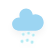
t = 0.00 s
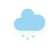
t = 1.25 s
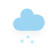
t = 2.25 s
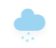
t = 4.25 s
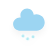
t = 5.25 s
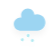
t = 7.25 s

The animated SVG that drew these frames (rendered in a browser with its animation timeline set to each time). Animation: 2 CSS @keyframes rules; one cycle of 8.25 s, repeats indefinitely.

<svg width="56" height="48" version="1.1" xmlns="http://www.w3.org/2000/svg">
  <defs>
    <filter id="blur" x="-.24684" y="-.22776" width="1.4937" height="1.5756">
      <feGaussianBlur in="SourceAlpha" stdDeviation="3" />
      <feOffset dx="0" dy="4" result="offsetblur" />
      <feComponentTransfer>
        <feFuncA slope="0.05" type="linear" />
      </feComponentTransfer>
      <feMerge>
        <feMergeNode />
        <feMergeNode in="SourceGraphic" />
      </feMerge>
    </filter>
    <style type="text/css">
         <![CDATA[
         /*
      /*
** CLOUDS
*/
      @keyframes am-weather-cloud {
        0% {
          -webkit-transform: translate(0px, 0px);
          -moz-transform: translate(0px, 0px);
          -ms-transform: translate(0px, 0px);
          transform: translate(0px, 0px);
        }

        50% {
          -webkit-transform: translate(2px, 0px);
          -moz-transform: translate(2px, 0px);
          -ms-transform: translate(2px, 0px);
          transform: translate(2px, 0px);
        }

        100% {
          -webkit-transform: translate(0px, 0px);
          -moz-transform: translate(0px, 0px);
          -ms-transform: translate(0px, 0px);
          transform: translate(0px, 0px);
        }
      }

      .am-weather-cloud {
        -webkit-animation-name: am-weather-cloud;
        -moz-animation-name: am-weather-cloud;
        animation-name: am-weather-cloud;
        -webkit-animation-duration: 3s;
        -moz-animation-duration: 3s;
        animation-duration: 3s;
        -webkit-animation-timing-function: linear;
        -moz-animation-timing-function: linear;
        animation-timing-function: linear;
        -webkit-animation-iteration-count: infinite;
        -moz-animation-iteration-count: infinite;
        animation-iteration-count: infinite;
      }

         /*
** RAIN
*/
         @keyframes am-weather-rain {
            0% {
               stroke-dashoffset: 0;
            }

            100% {
               stroke-dashoffset: -100;
            }
         }

         .am-weather-rain-1 {
            -webkit-animation-name: am-weather-rain;
            -moz-animation-name: am-weather-rain;
            -ms-animation-name: am-weather-rain;
            animation-name: am-weather-rain;
            -webkit-animation-duration: 8s;
            -moz-animation-duration: 8s;
            -ms-animation-duration: 8s;
            animation-duration: 8s;
            -webkit-animation-timing-function: linear;
            -moz-animation-timing-function: linear;
            -ms-animation-timing-function: linear;
            animation-timing-function: linear;
            -webkit-animation-iteration-count: infinite;
            -moz-animation-iteration-count: infinite;
            -ms-animation-iteration-count: infinite;
            animation-iteration-count: infinite;
         }

         .am-weather-rain-2 {
            -webkit-animation-name: am-weather-rain;
            -moz-animation-name: am-weather-rain;
            -ms-animation-name: am-weather-rain;
            animation-name: am-weather-rain;
            -webkit-animation-delay: 0.25s;
            -moz-animation-delay: 0.25s;
            -ms-animation-delay: 0.25s;
            animation-delay: 0.25s;
            -webkit-animation-duration: 8s;
            -moz-animation-duration: 8s;
            -ms-animation-duration: 8s;
            animation-duration: 8s;
            -webkit-animation-timing-function: linear;
            -moz-animation-timing-function: linear;
            -ms-animation-timing-function: linear;
            animation-timing-function: linear;
            -webkit-animation-iteration-count: infinite;
            -moz-animation-iteration-count: infinite;
            -ms-animation-iteration-count: infinite;
            animation-iteration-count: infinite;
         }
         ]]>
      </style>
  </defs>
  <g transform="translate(16,-2)" filter="url(#blur)">
    <g class="am-weather-cloud"
      style="-moz-animation-duration:3s;-moz-animation-iteration-count:infinite;-moz-animation-name:am-weather-cloud;-moz-animation-timing-function:linear;-webkit-animation-duration:3s;-webkit-animation-iteration-count:infinite;-webkit-animation-name:am-weather-cloud;-webkit-animation-timing-function:linear">
      <path transform="translate(-20,-11)"
        d="m47.7 35.4c0-4.6-3.7-8.2-8.2-8.2-1 0-1.9 0.2-2.8 0.5-0.3-3.4-3.1-6.2-6.6-6.2-3.7 0-6.7 3-6.7 6.7 0 0.8 0.2 1.6 0.4 2.3-0.3-0.1-0.7-0.1-1-0.1-3.7 0-6.7 3-6.7 6.7 0 3.6 2.9 6.6 6.5 6.7h17.2c4.4-0.5 7.9-4 7.9-8.4z"
        fill="#9CD5F2" stroke="transparent" stroke-linejoin="round" stroke-width="1.2" />
    </g>
    <g transform="rotate(10,-247.39,200.17) translate(-20,-6.5)" fill="none" stroke="#B3EAF2"
      stroke-dasharray="0.1, 7" stroke-linecap="round" stroke-width="3">
      <line class="am-weather-rain-1" transform="translate(-5,1)" y2="8"
        style="-moz-animation-duration:8s;-moz-animation-iteration-count:infinite;-moz-animation-name:am-weather-rain;-moz-animation-timing-function:linear;-ms-animation-duration:8s;-ms-animation-iteration-count:infinite;-ms-animation-name:am-weather-rain;-ms-animation-timing-function:linear;-webkit-animation-duration:8s;-webkit-animation-iteration-count:infinite;-webkit-animation-name:am-weather-rain;-webkit-animation-timing-function:linear" />
      <line class="am-weather-rain-2" transform="translate(0,-1)" y2="8"
        style="-moz-animation-delay:0.25s;-moz-animation-duration:8s;-moz-animation-iteration-count:infinite;-moz-animation-name:am-weather-rain;-moz-animation-timing-function:linear;-ms-animation-delay:0.25s;-ms-animation-duration:8s;-ms-animation-iteration-count:infinite;-ms-animation-name:am-weather-rain;-ms-animation-timing-function:linear;-webkit-animation-delay:0.25s;-webkit-animation-duration:8s;-webkit-animation-iteration-count:infinite;-webkit-animation-name:am-weather-rain;-webkit-animation-timing-function:linear" />
      <line class="am-weather-rain-1" transform="translate(5)" y2="8"
        style="-moz-animation-duration:8s;-moz-animation-iteration-count:infinite;-moz-animation-name:am-weather-rain;-moz-animation-timing-function:linear;-ms-animation-duration:8s;-ms-animation-iteration-count:infinite;-ms-animation-name:am-weather-rain;-ms-animation-timing-function:linear;-webkit-animation-duration:8s;-webkit-animation-iteration-count:infinite;-webkit-animation-name:am-weather-rain;-webkit-animation-timing-function:linear" />
    </g>
  </g>
</svg>